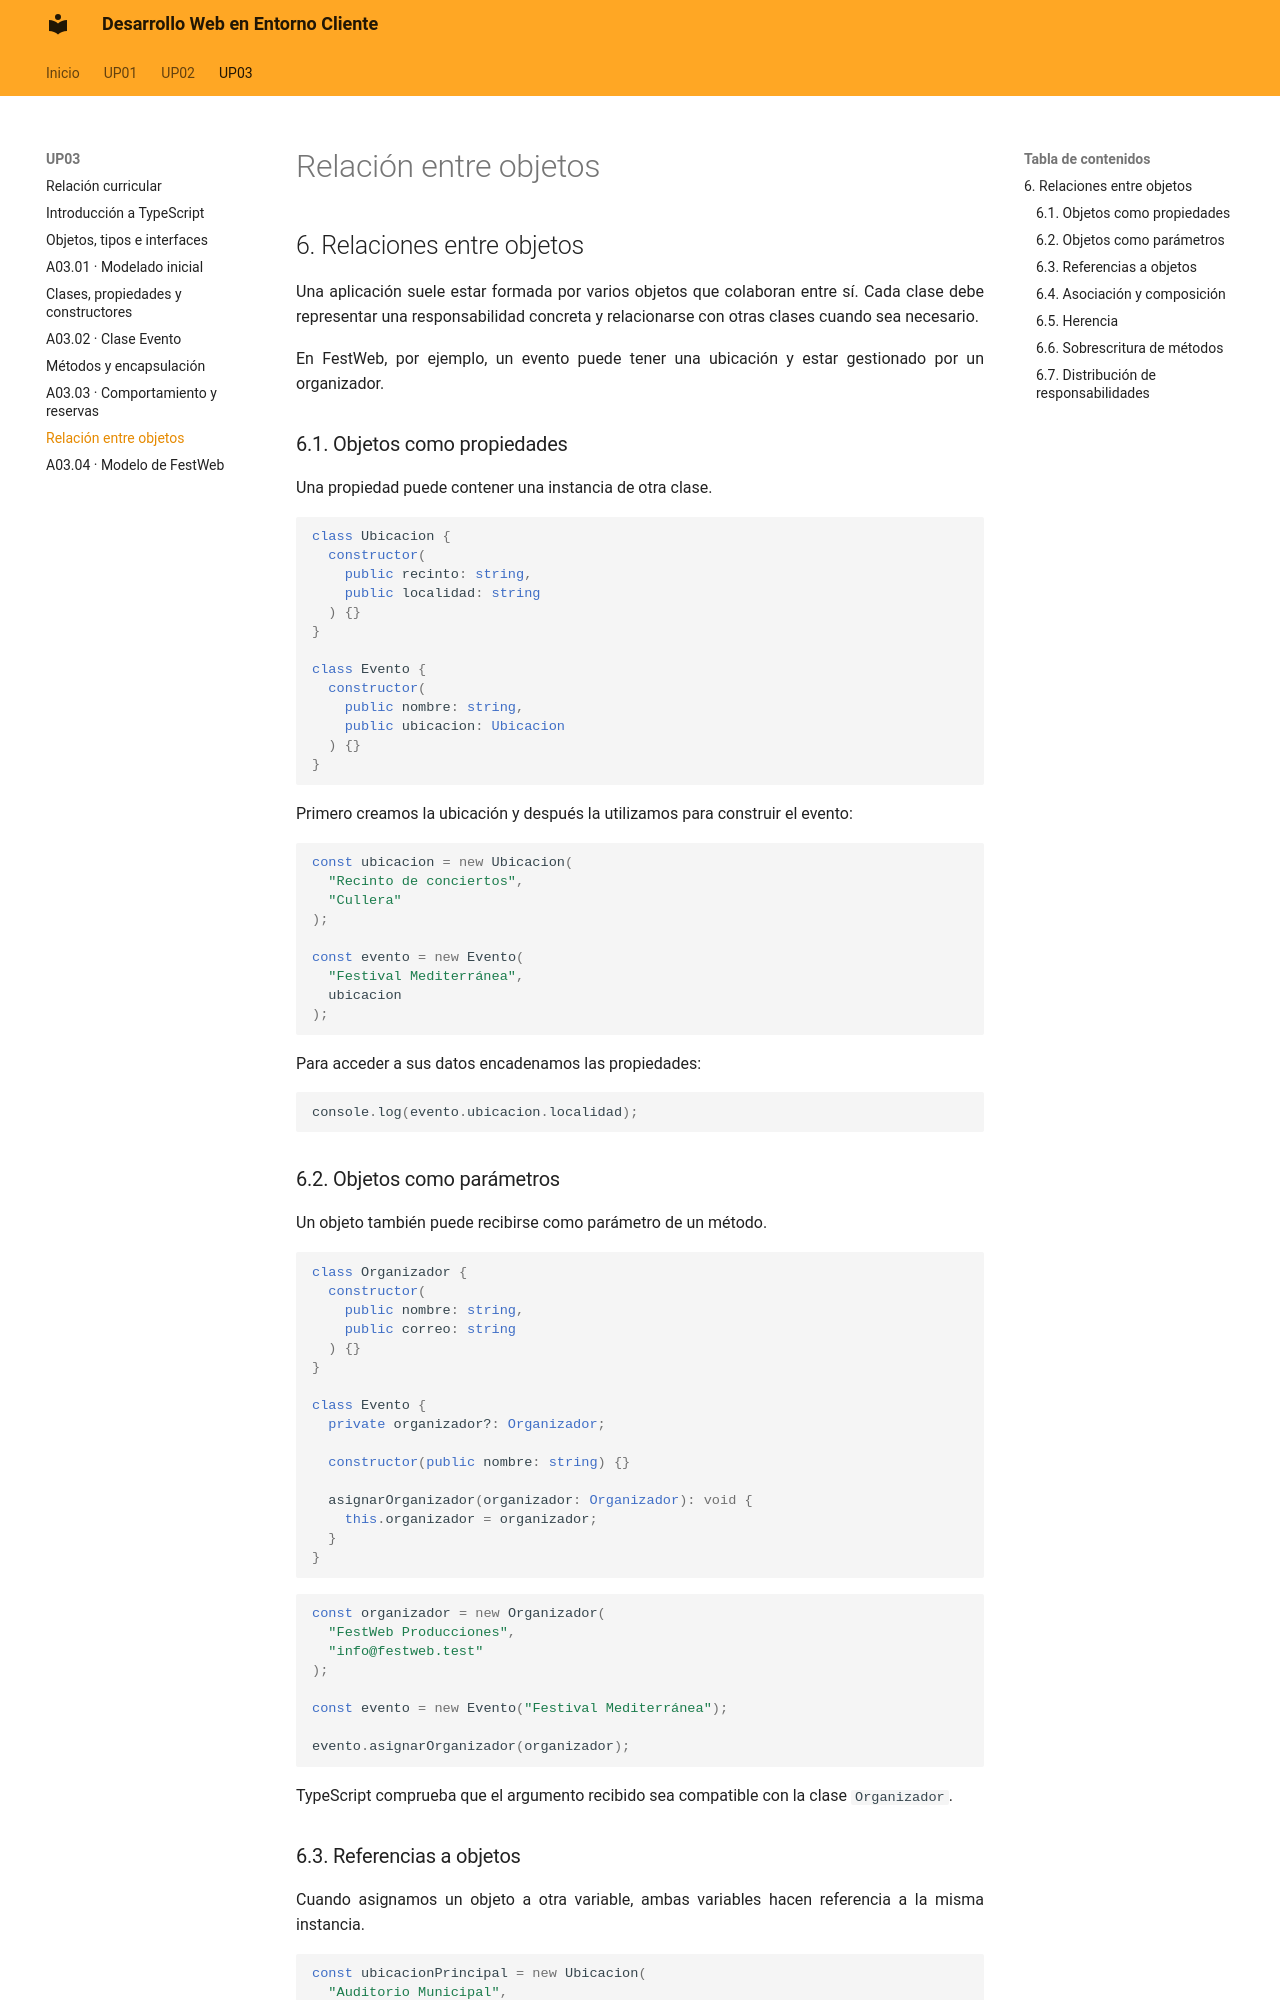

repository: calcaniz/apuntes-desarrollo-web-entorno-cliente · page: up03/09-relacion-entre-objetos/index.html · generator: mkdocs

---

title: UP03 · Relaciones entre objetos

---

## 6. Relaciones entre objetos

Una aplicación suele estar formada por varios objetos que colaboran entre sí. Cada clase debe representar una responsabilidad concreta y relacionarse con otras clases cuando sea necesario.

En FestWeb, por ejemplo, un evento puede tener una ubicación y estar gestionado por un organizador.

### 6.1. Objetos como propiedades

Una propiedad puede contener una instancia de otra clase.

```ts
class Ubicacion {
  constructor(
    public recinto: string,
    public localidad: string
  ) {}
}

class Evento {
  constructor(
    public nombre: string,
    public ubicacion: Ubicacion
  ) {}
}
```

Primero creamos la ubicación y después la utilizamos para construir el evento:

```ts
const ubicacion = new Ubicacion(
  "Recinto de conciertos",
  "Cullera"
);

const evento = new Evento(
  "Festival Mediterránea",
  ubicacion
);
```

Para acceder a sus datos encadenamos las propiedades:

```ts
console.log(evento.ubicacion.localidad);
```

!!! salto-pagina-pdf ""

### 6.2. Objetos como parámetros

Un objeto también puede recibirse como parámetro de un método.

```ts
class Organizador {
  constructor(
    public nombre: string,
    public correo: string
  ) {}
}

class Evento {
  private organizador?: Organizador;

  constructor(public nombre: string) {}

  asignarOrganizador(organizador: Organizador): void {
    this.organizador = organizador;
  }
}
```

```ts
const organizador = new Organizador(
  "FestWeb Producciones",
  "info@festweb.test"
);

const evento = new Evento("Festival Mediterránea");

evento.asignarOrganizador(organizador);
```

TypeScript comprueba que el argumento recibido sea compatible con la clase `Organizador`.
